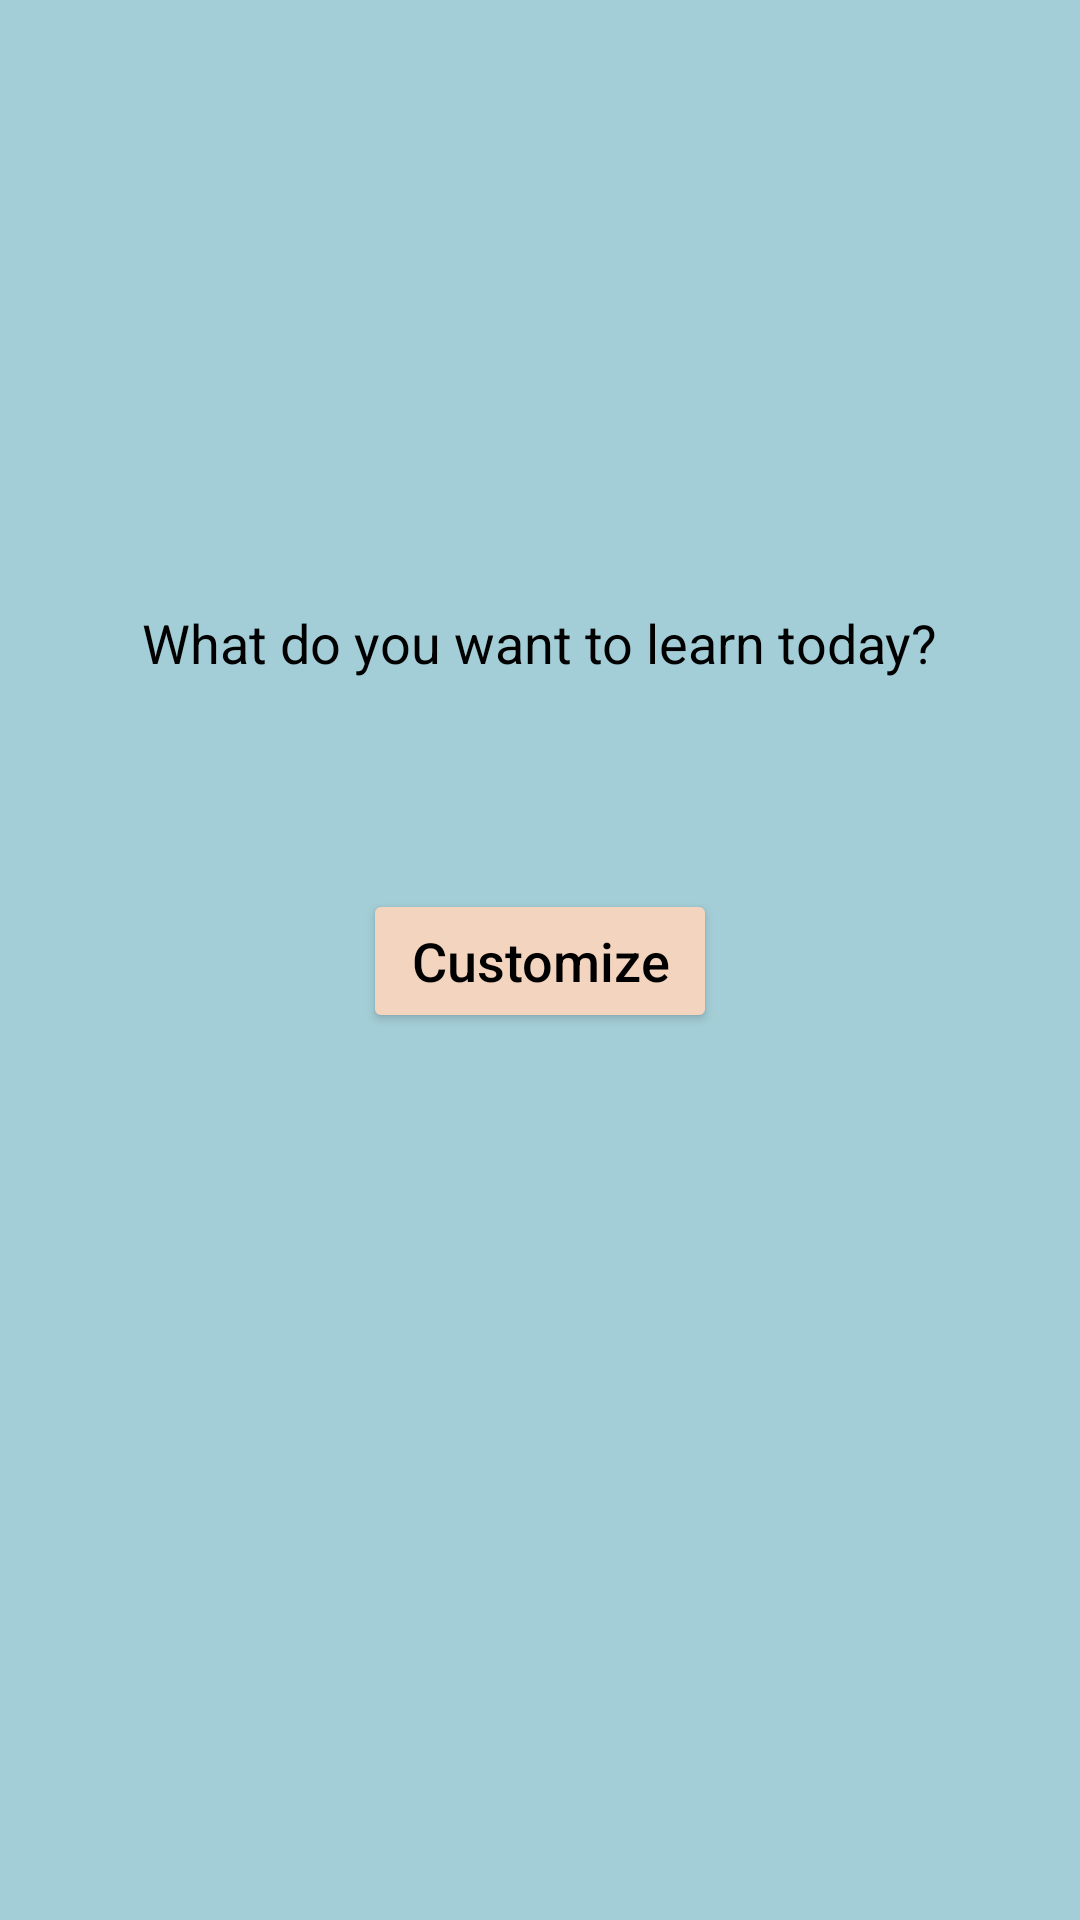

Write the Android layout XML for this screen, with the resource values it uses.
<!-- AndroidManifest.xml: application theme Theme.LinguaShake -->
<!-- res/layout/activity_seleccionar_idioma.xml -->
<?xml version="1.0" encoding="utf-8"?>
<RelativeLayout xmlns:android="http://schemas.android.com/apk/res/android"
    xmlns:app="http://schemas.android.com/apk/res-auto"
    xmlns:tools="http://schemas.android.com/tools"
    android:layout_width="match_parent"
    android:layout_height="match_parent"
    android:orientation="vertical"
    tools:context=".SeleccionarIdioma"
    android:background="@color/azul">
    <ScrollView
        android:layout_width="match_parent"
        android:layout_height="match_parent"
        android:fillViewport="true">

        <RelativeLayout
            android:layout_width="match_parent"
            android:layout_height="wrap_content">

            <LinearLayout
                android:layout_width="match_parent"
                android:layout_height="wrap_content"
                android:orientation="vertical"
                android:layout_marginTop="80dp"
                android:padding="20dp">

                <ImageView
                    android:id="@+id/login_logo"
                    android:layout_width="wrap_content"
                    android:layout_height="80dp"
                    android:src="@drawable/logo" />

                <TextView
                    android:layout_width="wrap_content"
                    android:layout_height="wrap_content"
                    android:id="@+id/pregunta"
                    android:text="@string/headerSelectIdioma_en"
                    android:layout_gravity="center"
                    android:padding="8dp"
                    android:textSize="18sp"
                    android:layout_marginTop="14dp"
                    android:textColor="@color/black"/>


                <LinearLayout
                    android:id="@+id/botones_layout"
                    android:layout_width="match_parent"
                    android:layout_height="wrap_content"
                    android:orientation="vertical"
                    android:layout_marginTop="20dp"
                    android:padding="16dp"
                    android:gravity="center"
                    android:layout_below="@id/login_logo">

                </LinearLayout>



                <Button
                    android:layout_width="wrap_content"
                    android:layout_height="wrap_content"
                    android:text="@string/botonAprender_en"
                    android:textAllCaps="false"
                    android:textColor="@color/black"
                    android:id="@+id/personalizar_button"
                    android:textSize="18sp"
                    android:layout_marginTop="10dp"
                    app:cornerRadius="30dp"
                    android:theme="@style/ButtonTheme.RosaBajito"
                    android:layout_gravity="center"/>



            </LinearLayout>

        </RelativeLayout>

    </ScrollView>

</RelativeLayout>
<!-- resources referenced by this layout -->
<resources>
  <color name="azul">#A4CED7</color>
  <color name="black">#FF000000</color>
  <string name="botonAprender_en">Customize</string>
  <string name="headerSelectIdioma_en">What do you want to learn today?</string>
  <style name="ButtonTheme.RosaBajito" parent="Widget.MaterialComponents.Button">
          <item name="colorPrimary">@color/rosaBajito</item>
          <item name="cornerRadius">30dp</item>
      </style>
  <style name="Theme.LinguaShake" parent="Base.Theme.LinguaShake" />
  <color name="rosaBajito">#F3D4BF</color>
  <style name="Base.Theme.LinguaShake" parent="Theme.MaterialComponents.DayNight.NoActionBar">
          
          <item name="colorPrimary">@color/verde</item>
          <item name="colorPrimaryVariant">@color/rosaBajito</item>
      </style>
  <color name="verde">#827E10</color>
</resources>
